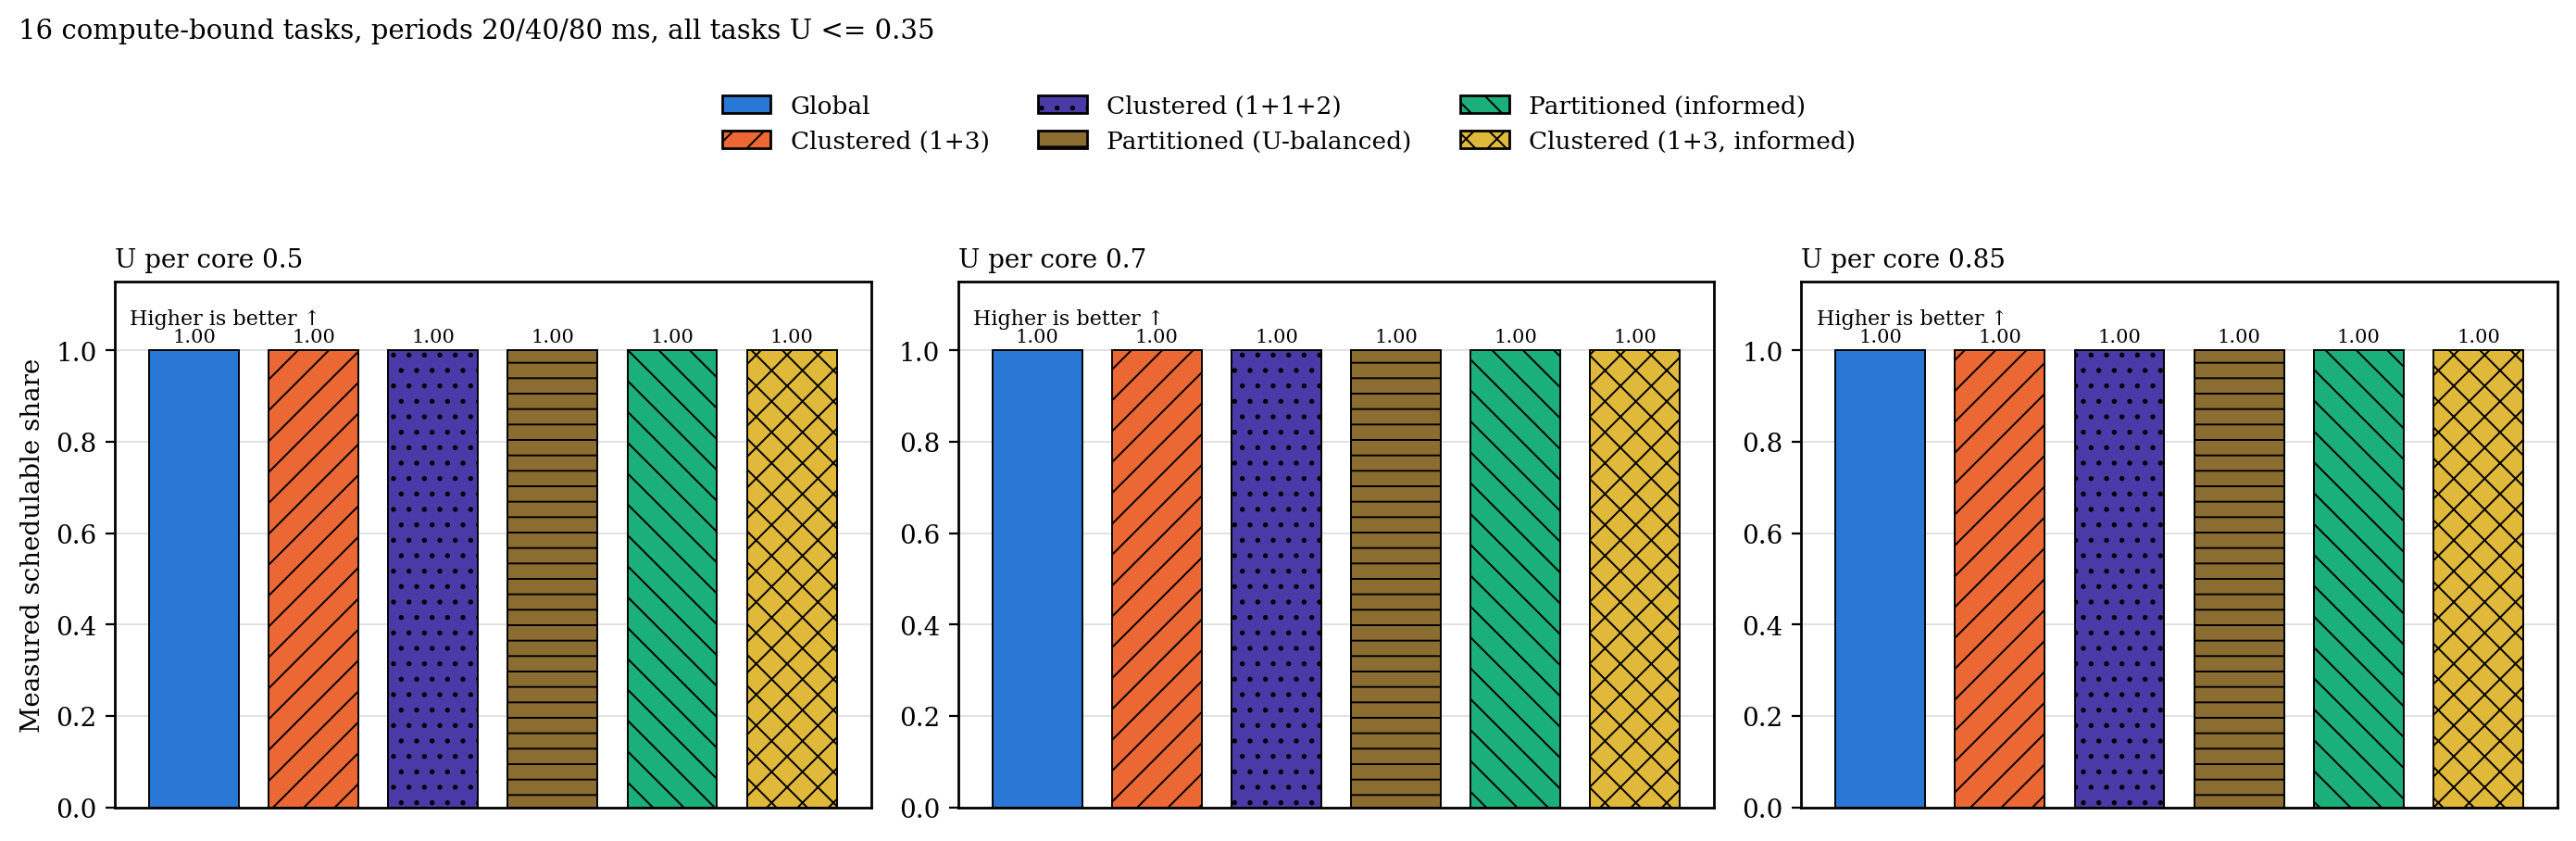

The data file committed next to this chart (first rows):
heaviness, metric, load, configuration, n, median, q1, q3
light, schedulable, 0.5, g, 20, 1, 1, 1
light, schedulable, 0.5, c, 20, 1, 1, 1
light, schedulable, 0.5, c2, 20, 1, 1, 1
light, schedulable, 0.5, p, 20, 1, 1, 1
light, schedulable, 0.5, p_inf, 20, 1, 1, 1
light, schedulable, 0.5, c_inf, 20, 1, 1, 1
light, schedulable, 0.7, g, 20, 1, 1, 1
light, schedulable, 0.7, c, 20, 1, 1, 1
light, schedulable, 0.7, c2, 20, 1, 1, 1
light, schedulable, 0.7, p, 20, 1, 1, 1
light, schedulable, 0.7, p_inf, 20, 1, 1, 1
light, schedulable, 0.7, c_inf, 20, 1, 1, 1
light, schedulable, 0.85, g, 20, 1, 1, 1
light, schedulable, 0.85, c, 20, 1, 1, 1
light, schedulable, 0.85, c2, 20, 1, 1, 1
light, schedulable, 0.85, p, 20, 1, 1, 1
light, schedulable, 0.85, p_inf, 20, 1, 1, 1
light, schedulable, 0.85, c_inf, 20, 1, 1, 1
